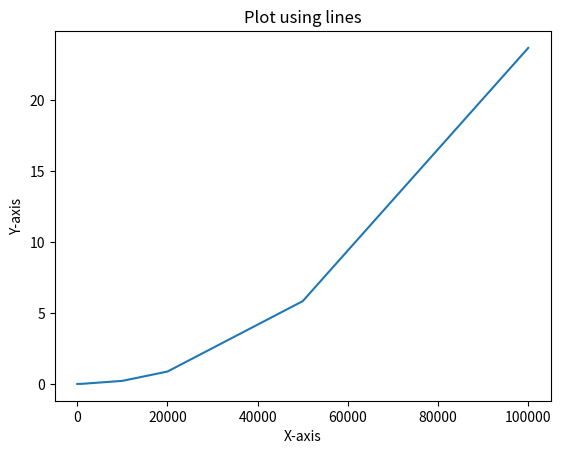

Python code for this plot:
# plot using lines

import matplotlib.pyplot as plt

x1 = [10,100,1000,10000,20000,50000,100000]
y1 = [0.000004,0.000100,0.005532,0.215739,0.872469,5.837247,23.690922]

plt.plot(x1, y1, '-')

plt.xlabel("X-axis")
plt.ylabel("Y-axis")
plt.title('Plot using lines')
plt.show()